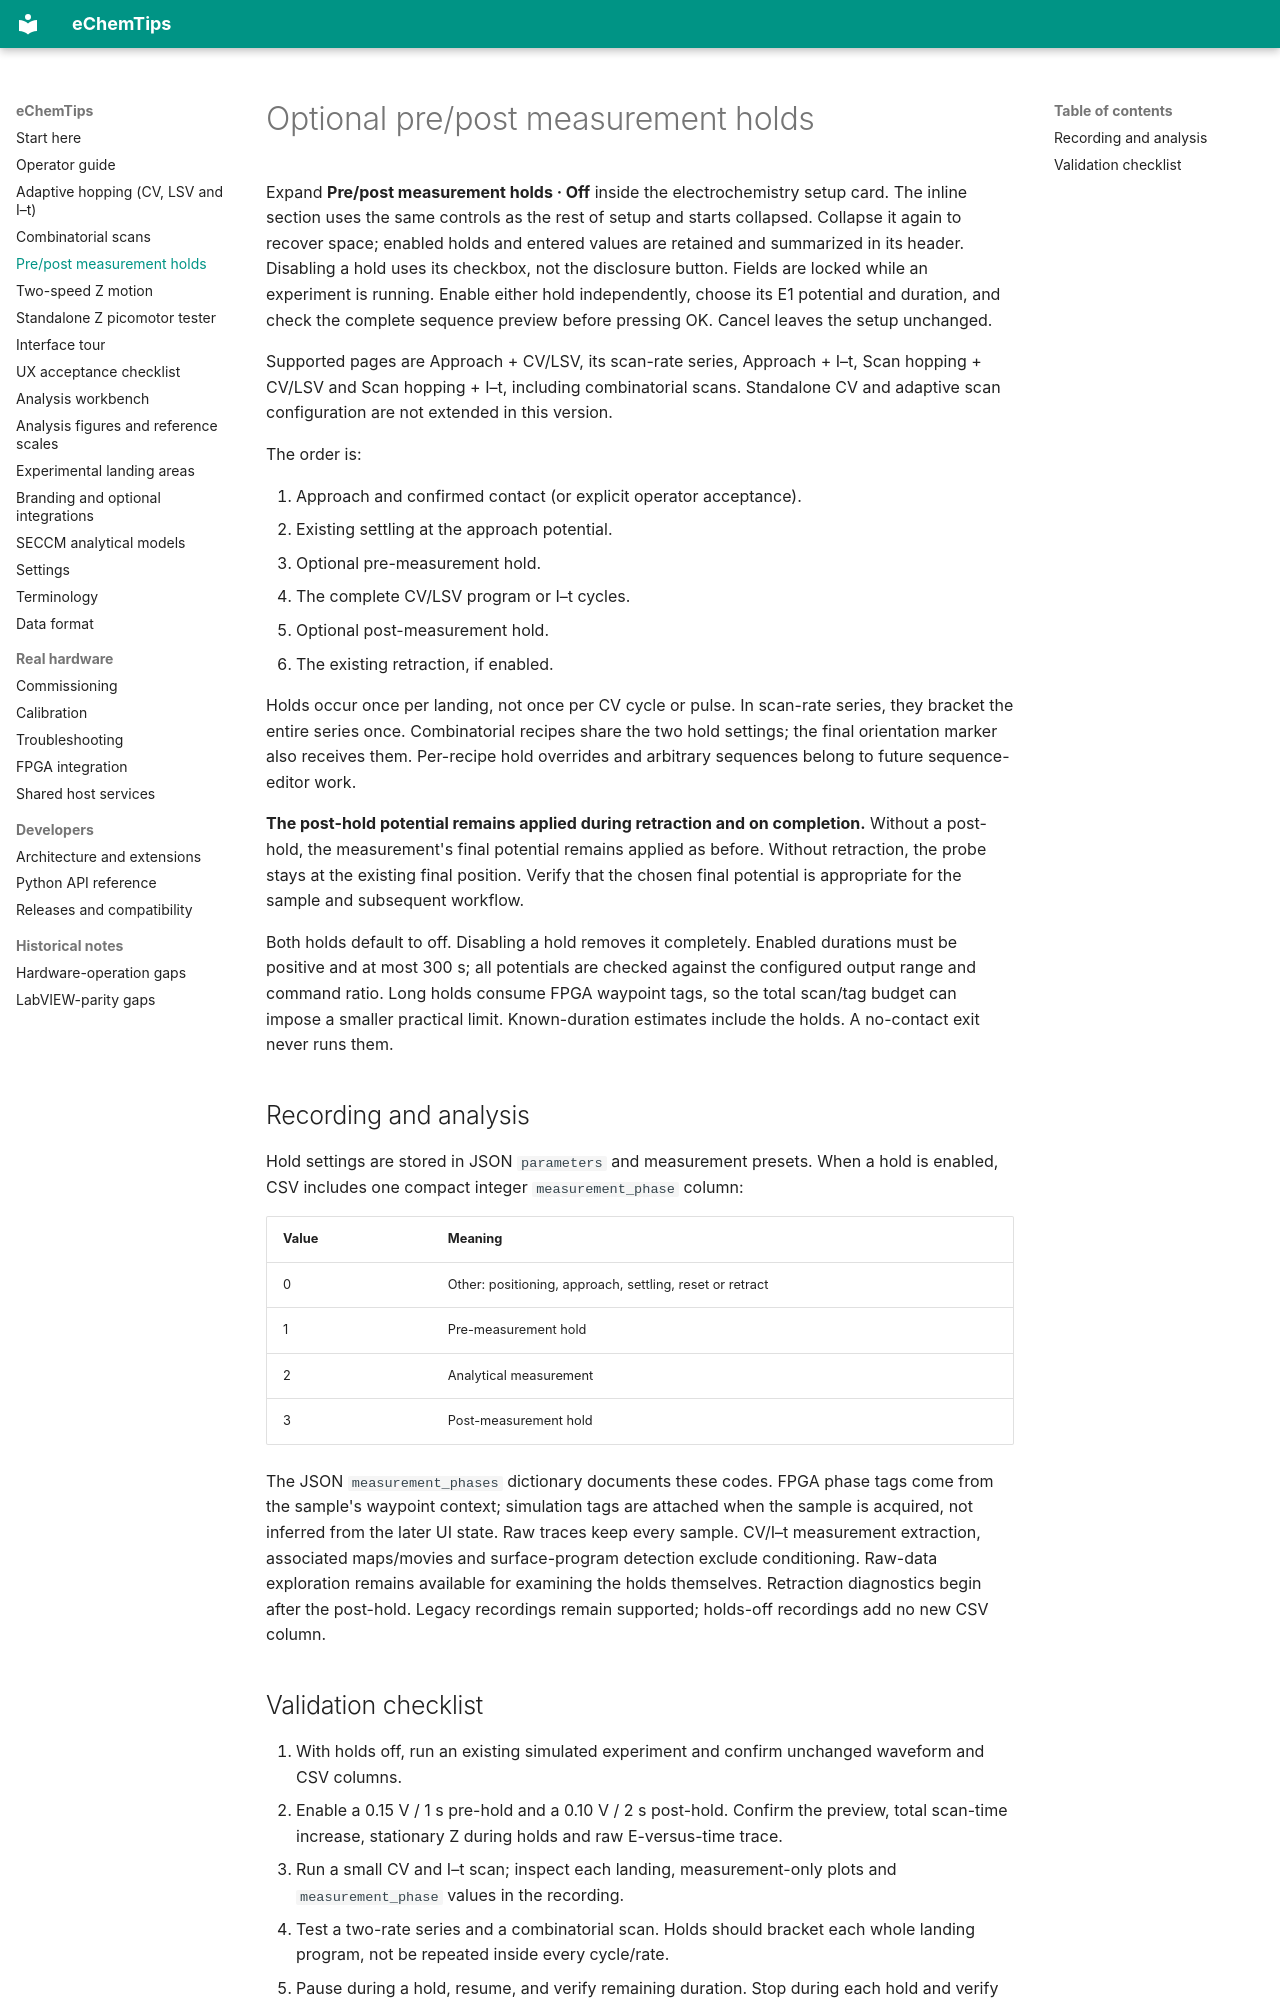

repository: yerga/echemtips · page: CONDITIONING/index.html · generator: mkdocs

# Optional pre/post measurement holds

Expand **Pre/post measurement holds · Off** inside the electrochemistry setup
card. The inline section uses the same controls as the rest of setup and starts
collapsed. Collapse it again to recover space; enabled holds and entered values
are retained and summarized in its header. Disabling a hold uses its checkbox,
not the disclosure button. Fields are locked while an experiment is running.
Enable either hold independently, choose its E1 potential and duration, and check
the complete sequence preview before pressing OK. Cancel leaves the setup unchanged.

Supported pages are Approach + CV/LSV, its scan-rate series, Approach + I–t,
Scan hopping + CV/LSV and Scan hopping + I–t, including combinatorial scans.
Standalone CV and adaptive scan configuration are not extended in this version.

The order is:

1. Approach and confirmed contact (or explicit operator acceptance).
2. Existing settling at the approach potential.
3. Optional pre-measurement hold.
4. The complete CV/LSV program or I–t cycles.
5. Optional post-measurement hold.
6. The existing retraction, if enabled.

Holds occur once per landing, not once per CV cycle or pulse. In scan-rate series,
they bracket the entire series once. Combinatorial recipes share the two hold
settings; the final orientation marker also receives them. Per-recipe hold
overrides and arbitrary sequences belong to future sequence-editor work.

**The post-hold potential remains applied during retraction and on completion.**
Without a post-hold, the measurement's final potential remains applied as before.
Without retraction, the probe stays at the existing final position. Verify that
the chosen final potential is appropriate for the sample and subsequent workflow.

Both holds default to off. Disabling a hold removes it completely. Enabled
durations must be positive and at most 300 s; all potentials are checked against
the configured output range and command ratio. Long holds consume FPGA waypoint
tags, so the total scan/tag budget can impose a smaller practical limit.
Known-duration estimates include the holds. A no-contact exit never runs them.

## Recording and analysis

Hold settings are stored in JSON `parameters` and measurement presets. When a
hold is enabled, CSV includes one compact integer `measurement_phase` column:

| Value | Meaning |
| --- | --- |
| 0 | Other: positioning, approach, settling, reset or retract |
| 1 | Pre-measurement hold |
| 2 | Analytical measurement |
| 3 | Post-measurement hold |

The JSON `measurement_phases` dictionary documents these codes. FPGA phase tags
come from the sample's waypoint context; simulation tags are attached when the
sample is acquired, not inferred from the later UI state. Raw traces keep every
sample. CV/I–t measurement extraction, associated maps/movies and surface-program
detection exclude conditioning. Raw-data exploration remains available for
examining the holds themselves. Retraction diagnostics begin after the post-hold.
Legacy recordings remain supported; holds-off recordings add no new CSV column.
